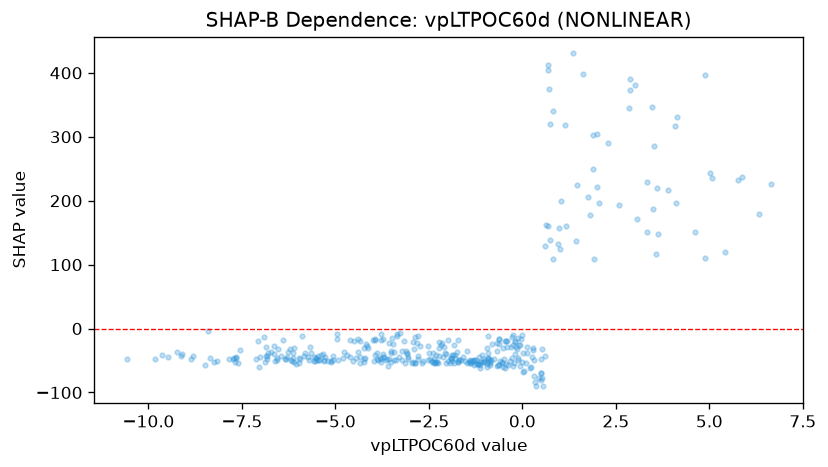

Source data for this figure (header and first rows):
feature_value, shap_value
-0.5298, -29.82
-1.184, -55.18
-4.329, -54.63
-5.277, -45.09
-4.441, -46.03
-4.764, -37.21
-5.437, -49.79
-5.735, -44.51
-5.307, -50.08
-6.629, -40.28
-7.846, -46.9
-9.09, -39.58
-5.448, -48.41
-6.06, -54.75
-5.2, -50.2
-7.699, -45.6
-6.722, -37
-5.117, -52.42
-7.115, -48.13
-9.473, -44.57
-6.117, -51.67
-8.475, -57.3
-6.286, -45.22
-5.318, -40.48
-5.833, -43.61
-0.1118, -49.86
-5.057, -48.61
-5.968, -45.83
0.722, 374.8
-0.2793, -46.51
-0.3282, -50.01
1.151, 317.8
0.2022, -61.72
0.4323, -77.01
0.5251, -77.76
-0.8669, -56.29
-0.5383, -53.3
-1.945, -54.62
-1.876, -50.65
-1.882, -41.72
-0.921, -45.94
-1.153, -51.54
-1.243, -49.36
-1.237, -54.8
-1.286, -57.13
-1.534, -50.65
-2.956, -54.18
-1.181, -55.06
-1.48, -53.25
-1.423, -51.63
-1.707, -49.09
-1.91, -46.74
-3.736, -43.99
-3.569, -47.48
-3.604, -58.94
-3.058, -46.95
-1.113, -51.72
-1.029, -52.85
-2.032, -54.12
-1.155, -44.2
... 316 more rows
